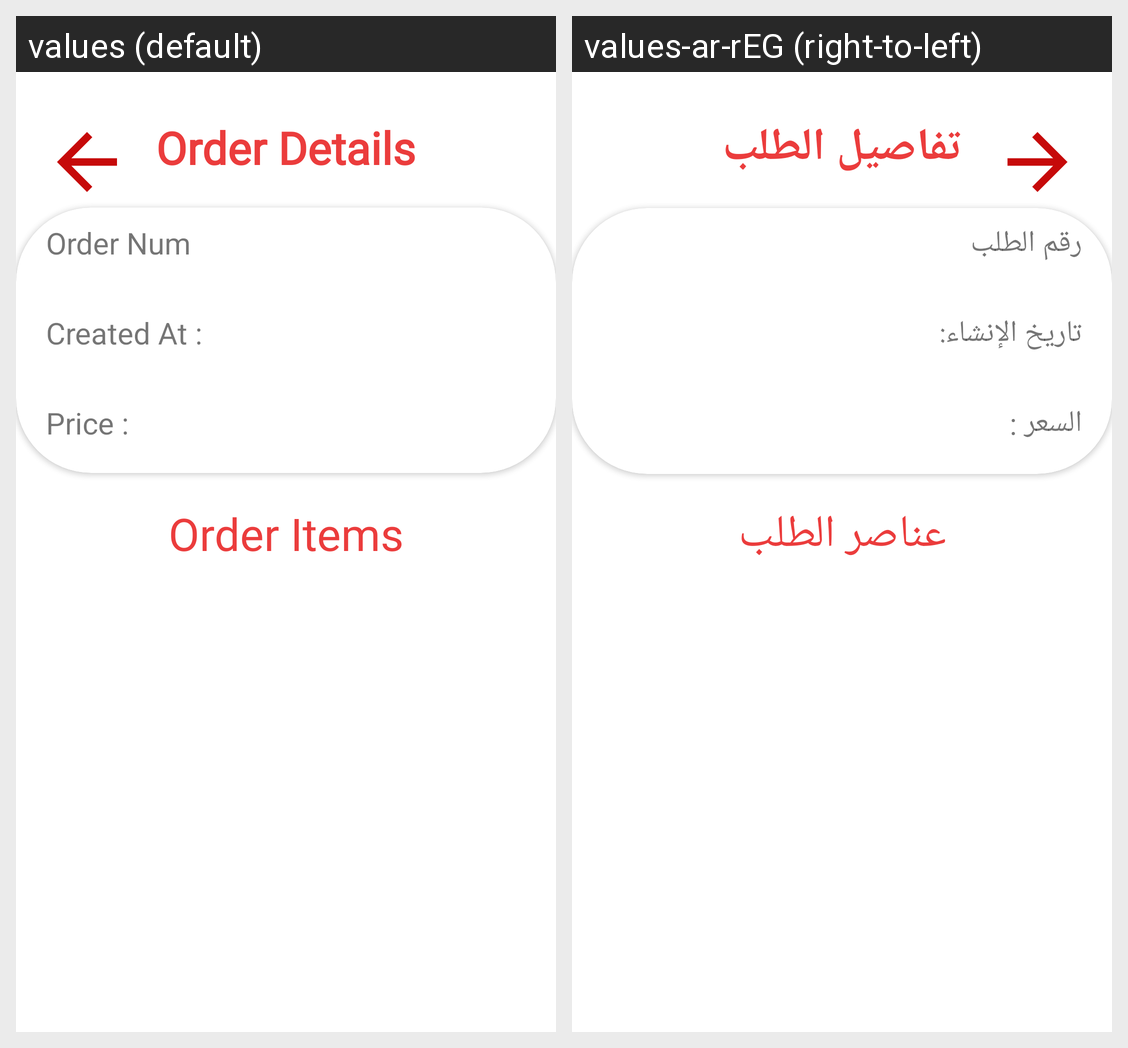

Locale-by-locale string values for the Android screen shown in this grid:
Android screen res/layout/fragment_order.xml rendered under 2 locales, left to right: values (default), values-ar-rEG (right-to-left). Device: Nexus 5 (rendered at 1080×1920; each locale shown at half size, 540×960, under a caption strip naming it); theme Theme.Shopify.
Strings drawn on this screen, with the default value and each locale's value (text and hints the layout hard-codes, and strings that could not be matched under every locale, appear in the picture but are not listed):

orderDetails
  values: Order Details
  values-ar-rEG: تفاصيل الطلب

OrderNum
  values: Order Num
  values-ar-rEG: رقم الطلب

data
  values: Created At :
  values-ar-rEG: تاريخ الإنشاء:

price
  values: Price :
  values-ar-rEG: السعر :

OrderItems
  values: Order Items
  values-ar-rEG: عناصر الطلب
